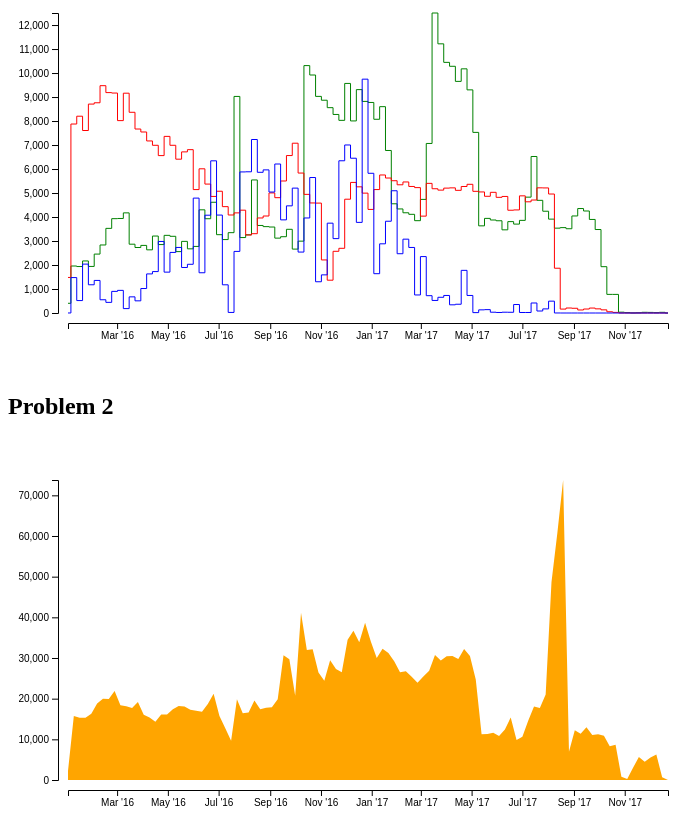
D3 v5 page, settled after 480 driven frames (8 s of simulated time); the page loaded 1 data file(s).


    d3.json("tweets_weekly.json").then((data) => {
        //create svgOne 
        let svgOne = d3.select("p#p1").append("svg")
                    .attr("width", 700)
                    .attr("height", 400);

        const width = svgOne.attr("width"); 
        const height = svgOne.attr("height");
        const margin = {top: 50, right: 50, bottom: 50, left: 50};
        const chartWidth = width - margin.left - margin.right;
        const chartHeight = height - margin.bottom - margin.top;

        let annotationsOne = svgOne.append("g").attr("id","annotationsOne");
        let chartOne = svgOne.append("g").attr("id","chartOne")
                            .attr("transform","translate("+(margin.left+10)+","+(margin.top-10)+")");
        
        //converting dates into objects
        const timeParser = d3.timeParse("%d-%m-%Y");
        data.forEach(d => {
            d["Date"] = timeParser(d["Date"]);
        });

        //finding min and max of dates (x-axis) and activity (y-axis)
        const dateExtent = d3.extent(data, d=>d["Date"]);
        let xScale = d3.scaleTime()
                .domain(dateExtent,1) 
                .range([0, chartWidth]); 

        //all share same min but NonEnglish has highest max so using engExtent 
        const engExtent = d3.extent(data, d=>d["NonEnglish"]); 
        const newsExtent = d3.extent(data, d=>d["NewsFeed"]);
        const hashExtent = d3.extent(data, d=>d["HashtagGamer"]);
        let yScale = d3.scaleLinear()
                .domain(engExtent) 
                .range([chartHeight, 0]); 

        // Y axis labels
        let leftAxis = d3.axisLeft(yScale);
        annotationsOne.append("g")
            .attr("class", "y axis")
            .attr("transform","translate("+(margin.left)+","+(margin.top-10)+")")
            .call(leftAxis);
  
        // X axis labels, with intervals of every 2 months and format month abbrev 'year
        let bottomAxis = d3.axisBottom(xScale)
        .ticks(d3.timeMonth.every(2))
        .tickFormat(d3.timeFormat("%b '%y"));
        annotationsOne.append("g")
            .attr("class", "x axis")
            .attr("transform","translate("+(margin.left+10)+","+(chartHeight+margin.top)+")")
            .call(bottomAxis);

        //create line generator for each activity to draw path based on data
        //curveStep makes the lines look like stair-steps rather than curves

        //NonEnglish activity
        let firstLineGen = d3.line()
                  .x(d => xScale(d["Date"]))
                  .y(d=> yScale(d["NonEnglish"]))
                  .curve(d3.curveStep);
        chartOne.append("path")
           .datum(data)
           .attr("class", "line")
           .attr("fill", "none")
           .attr("stroke", "green")
           .attr("stroke-width", 1)
           .attr("d", firstLineGen);

        //NewsFeed activity
        let secondLineGen = d3.line()
            .x(d => xScale(d["Date"]))
            .y(d=> yScale(d["NewsFeed"]))
            .curve(d3.curveStep);
        chartOne.append("path")
           .datum(data)
           .attr("class", "line")
           .attr("fill", "none")
           .attr("stroke", "red")
           .attr("stroke-width", 1)
           .attr("d", secondLineGen);

        //Hashtag Gamer activity
        let thirdLineGen = d3.line()
            .x(d => xScale(d["Date"]))
            .y(d=> yScale(d["HashtagGamer"]))
            .curve(d3.curveStep);
        chartOne.append("path")
           .datum(data)
           .attr("class", "line")
           .attr("fill", "none")
           .attr("stroke", "blue")
           .attr("stroke-width", 1)
           .attr("d", thirdLineGen);
        
        //second svg
        let svgTwo = d3.select("p#p2").append("svg")
                    .attr("width", 700)
                    .attr("height", 400);

        let annotationsTwo = svgTwo.append("g").attr("id","annotationsTwo");
        let chartTwo = svgTwo.append("g").attr("id","chartTwo")
                    .attr("transform","translate("+(margin.left+10)+","+(margin.top-10)+")");

        // using the same x-axis as previous problem so don't need to create xScale
        // scale y-axis for d["Total"] 
        const totalExtent = d3.extent(data, d=>d["Total"]); 
        let totalScale = d3.scaleLinear()
                .domain(totalExtent) 
                .range([chartHeight, 0]); 

        //Y-axis labels
        let leftAxisTwo = d3.axisLeft(totalScale);
        annotationsTwo.append("g")
            .attr("class", "y axis")
            .attr("transform","translate("+(margin.left)+","+(margin.top-10)+")")
            .call(leftAxisTwo);

        //X-axis labels
        annotationsTwo.append("g")
            .attr("class", "x axis")
            .attr("transform","translate("+(margin.left+10)+","+(chartHeight+margin.top)+")")
            .call(bottomAxis);
        
        //create area generator to draw path based on data
        let areaGen = d3.area()
                  .x(d => xScale(d["Date"]))
                  .y0(totalScale(totalExtent[0]))   //min total value so always stick to bottom of chart
                  .y1(d=> totalScale(d["Total"]));
        chartTwo.append("path")
           .datum(data)
           .attr("class", "area")
           .attr("fill", "orange")
           .attr("d", areaGen);
    });


### data: tweets_weekly.json
[
 {
  "RightTroll": 136,
  "Commercial": 0,
  "LeftTroll": 167,
  "HashtagGamer": 1,
  "Number": 0,
  "NonEnglish": 405,
  "Fearmonger": 0,
  "Unknown": 1,
  "Date": "02-01-2016",
  "NewsFeed": 1482,
  "Total": 2192
 },
 {
  "RightTroll": 2129,
  "Commercial": 1,
  "LeftTroll": 2259,
  "HashtagGamer": 1476,
  "Number": 1,
  "NonEnglish": 1958,
  "Fearmonger": 0,
  "Unknown": 38,
  "Date": "09-01-2016",
  "NewsFeed": 7875,
  "Total": 15736
 },
 {
  "RightTroll": 3043,
  "Commercial": 100,
  "LeftTroll": 1458,
  "HashtagGamer": 518,
  "Number": 2,
  "NonEnglish": 1936,
  "Fearmonger": 1,
  "Unknown": 22,
  "Date": "16-01-2016",
  "NewsFeed": 8201,
  "Total": 15279
 },
 {
  "RightTroll": 1612,
  "Commercial": 0,
  "LeftTroll": 1856,
  "HashtagGamer": 2037,
  "Number": 3,
  "NonEnglish": 2169,
  "Fearmonger": 0,
  "Unknown": 2,
  "Date": "23-01-2016",
  "NewsFeed": 7605,
  "Total": 15281
 },
 {
  "RightTroll": 3361,
  "Commercial": 0,
  "LeftTroll": 1009,
  "HashtagGamer": 1176,
  "Number": 4,
  "NonEnglish": 1941,
  "Fearmonger": 1,
  "Unknown": 68,
  "Date": "30-01-2016",
  "NewsFeed": 8706,
  "Total": 16262
 },
 {
  "RightTroll": 4064,
  "Commercial": 43,
  "LeftTroll": 2125,
  "HashtagGamer": 1357,
  "Number": 5,
  "NonEnglish": 2455,
  "Fearmonger": 0,
  "Unknown": 16,
  "Date": "06-02-2016",
  "NewsFeed": 8761,
  "Total": 18821
 },
 {
  "RightTroll": 3637,
  "Commercial": 189,
  "LeftTroll": 3248,
  "HashtagGamer": 552,
  "Number": 6,
  "NonEnglish": 2835,
  "Fearmonger": 1,
  "Unknown": 19,
  "Date": "13-02-2016",
  "NewsFeed": 9473,
  "Total": 19954
 },
 {
  "RightTroll": 3819,
  "Commercial": 399,
  "LeftTroll": 2522,
  "HashtagGamer": 443,
  "Number": 7,
  "NonEnglish": 3527,
  "Fearmonger": 0,
  "Unknown": 13,
  "Date": "20-02-2016",
  "NewsFeed": 9185,
  "Total": 19908
 },
 "... 96 more items"
]